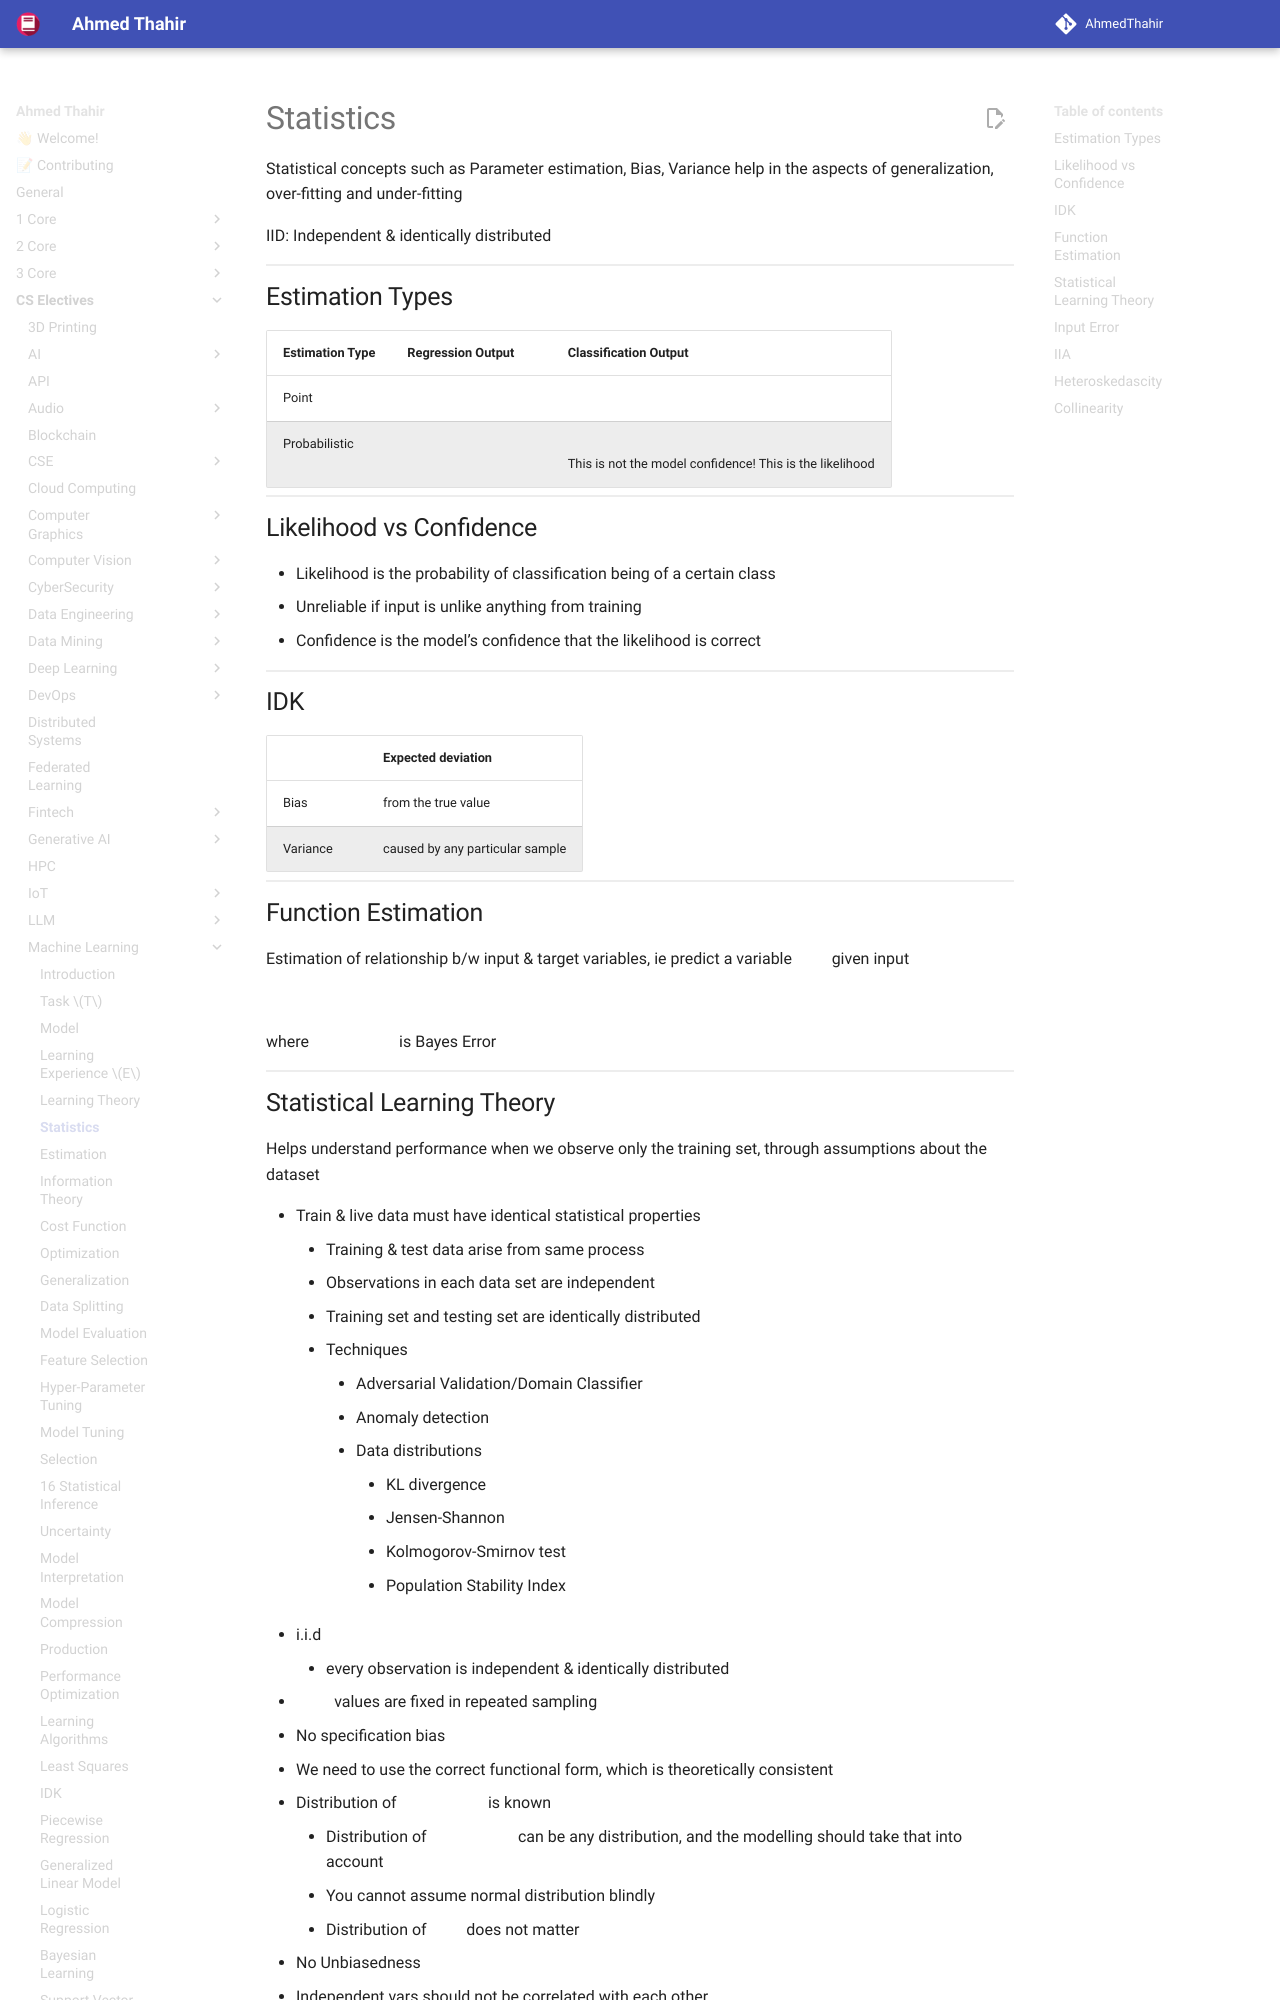

repository: AhmedThahir/AhmedThahir.github.io · page: CS_Electives/Machine_Learning/05_Statistics/index.html · generator: mkdocs

# Statistics

Statistical concepts such as Parameter estimation, Bias, Variance help in the aspects of generalization, over-fitting and under-fitting

IID: Independent & identically distributed

## Estimation Types

| Estimation Type | Regression Output                         | Classification Output                                                          |
| --------------- | ----------------------------------------- | ------------------------------------------------------------------------------ |
| Point           | $E(y \vert X)$                            | $E(c_i \vert X)$                                                               |
| Probabilistic   | $E(y \vert X)$<br />$\sigma^2(y \vert X)$ | $P(c_i \vert X)$<br />This is not the model confidence! This is the likelihood |

## Likelihood vs Confidence

- Likelihood is the probability of classification being of a certain class
  - Unreliable if input is unlike anything from training
- Confidence is the model’s confidence that the likelihood is correct

## IDK

|          | Expected deviation              |
| -------- | ------------------------------- |
| Bias     | from the true value             |
| Variance | caused by any particular sample |

## Function Estimation

Estimation of relationship b/w input & target variables, ie predict a variable $y$ given input $x$

$$
y = \hat y + \epsilon
$$

where $\epsilon$ is Bayes Error
